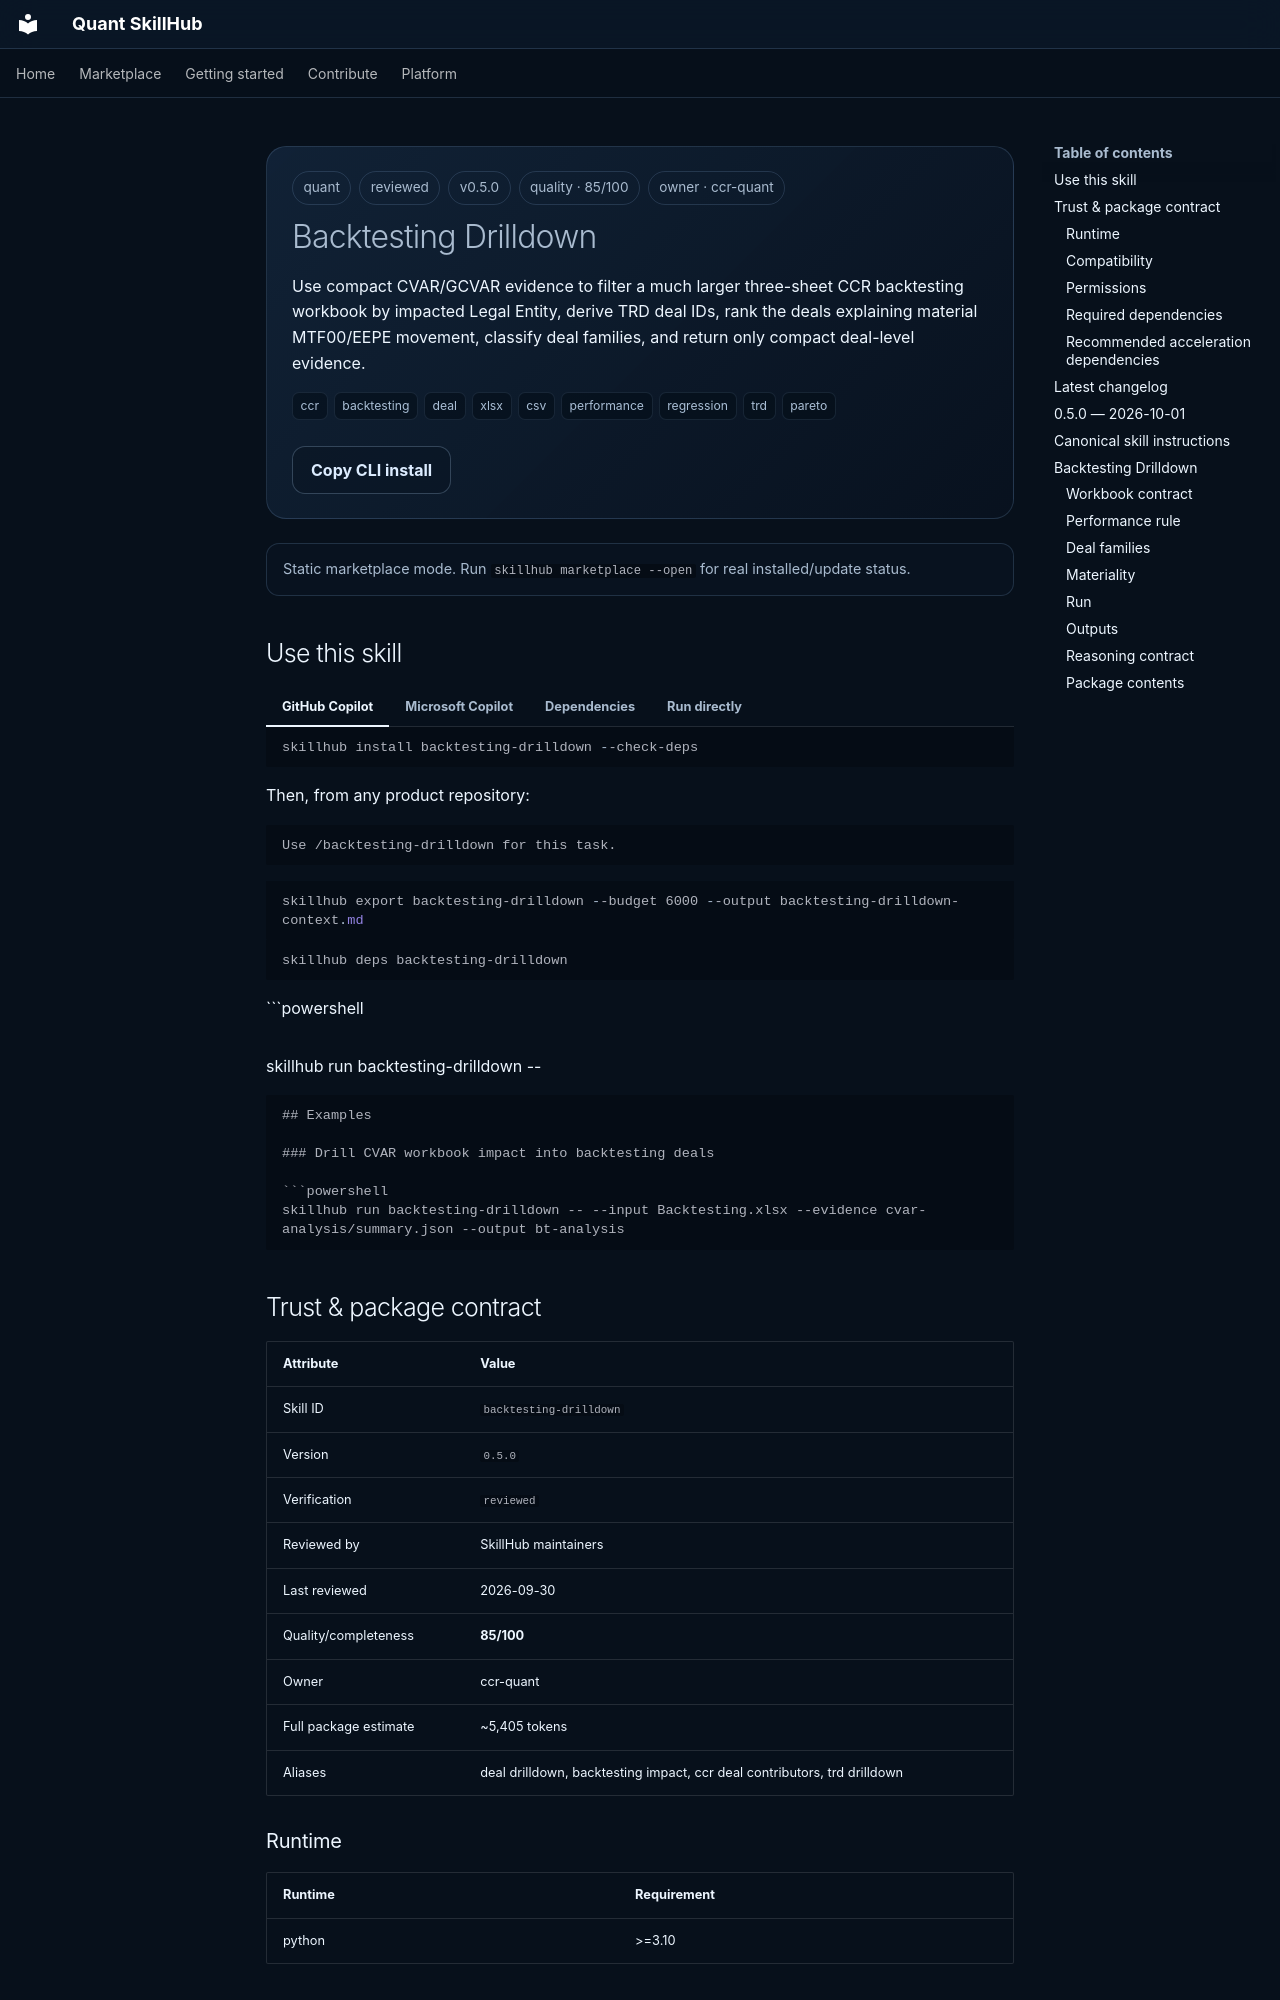

repository: mohcinebouzalim1997/skillhub · page: marketplace/skills/backtesting-drilldown/index.html · generator: mkdocs

<!-- GENERATED BY skillhub. DO NOT EDIT BY HAND. -->

<div class="skill-header">
  <div class="skill-meta-row">
    <span class="meta-pill">quant</span>
    <span class="meta-pill">reviewed</span>
    <span class="meta-pill">v0.5.0</span>
    <span class="meta-pill">quality · 85/100</span>
    <span class="meta-pill">owner · ccr-quant</span>
  </div>
  <h1>Backtesting Drilldown</h1>
  <p>Use compact CVAR/GCVAR evidence to filter a much larger three-sheet CCR backtesting workbook by impacted Legal Entity, derive TRD deal IDs, rank the deals explaining material MTF00/EEPE movement, classify deal families, and return only compact deal-level evidence.</p>
  <div class="skill-tags"><span class="skill-tag">ccr</span> <span class="skill-tag">backtesting</span> <span class="skill-tag">deal</span> <span class="skill-tag">xlsx</span> <span class="skill-tag">csv</span> <span class="skill-tag">performance</span> <span class="skill-tag">regression</span> <span class="skill-tag">trd</span> <span class="skill-tag">pareto</span></div>
  <div class="hero-actions">
    <button class="sh-button primary skill-local-action" type="button" data-skill-action data-skill-id="backtesting-drilldown">Install</button>
    <button class="sh-button secondary" type="button" data-copy-text="skillhub install backtesting-drilldown --check-deps">Copy CLI install</button>
    
  </div>
</div>

<div class="control-banner" data-control-status>Static marketplace mode. Run <code>skillhub marketplace --open</code> for real installed/update status.</div>

## Use this skill

=== "GitHub Copilot"

    ```powershell
    skillhub install backtesting-drilldown --check-deps
    ```

    Then, from any product repository:

    ```text
    Use /backtesting-drilldown for this task.
    ```

=== "Microsoft Copilot"

    ```powershell
    skillhub export backtesting-drilldown --budget 6000 --output backtesting-drilldown-context.md
    ```

=== "Dependencies"

    ```powershell
    skillhub deps backtesting-drilldown
    ```

=== "Run directly"

    ```powershell
skillhub run backtesting-drilldown -- <arguments>
```

## Examples
